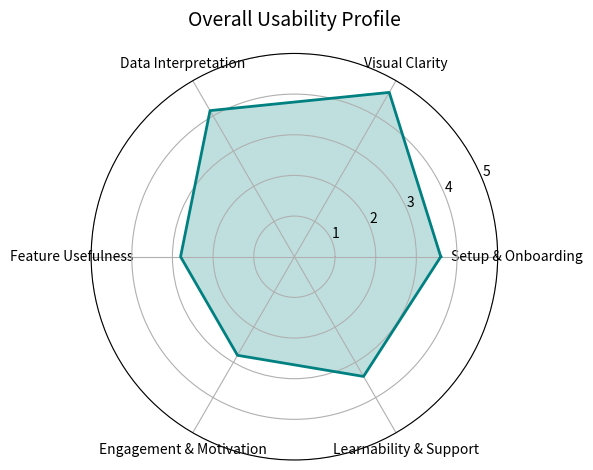

Source code (Python):
import matplotlib.pyplot as plt
import numpy as np

# Usability categories with average scores (manually grouped)
labels = [
    "Setup & Onboarding",
    "Visual Clarity",
    "Data Interpretation",
    "Feature Usefulness",
    "Engagement & Motivation",
    "Learnability & Support"
]

scores = [
    (3.6 + 3.4 + 3.8)/3,        # Setup & Onboarding
    (4.6 + 5.0 + 4.4)/3,        # Visual Clarity
    (4.2 + 4.4 + 3.6 + 4.4)/4,  # Data Interpretation
    (3.0 + 2.6)/2,              # Feature Usefulness
    (2.6 + 3.2 + 2.6)/3,        # Engagement & Motivation
    ((5-1.4) + (5 - 2.0) + 3.6)/3   # Learnability & Support (reversing complexity score)
]

# Radar chart setup
angles = np.linspace(0, 2 * np.pi, len(labels), endpoint=False).tolist()
scores += scores[:1]  # close the loop
angles += angles[:1]

fig, ax = plt.subplots(figsize=(6, 6), subplot_kw=dict(polar=True))
ax.plot(angles, scores, color='teal', linewidth=2)
ax.fill(angles, scores, color='teal', alpha=0.25)

ax.set_yticks([1, 2, 3, 4, 5])
ax.set_yticklabels(['1', '2', '3', '4', '5'])
ax.set_ylim(0, 5)
ax.set_xticks(angles[:-1])
ax.set_xticklabels(labels)
ax.set_title("Overall Usability Profile", fontsize=14, pad=20)
plt.tight_layout()
plt.show()
